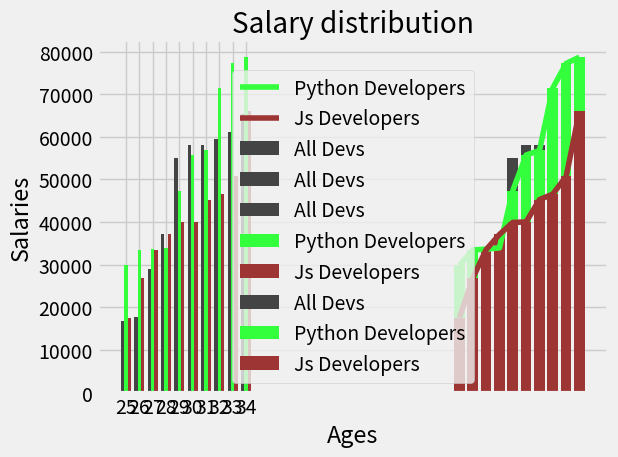

Here is the Python script that generated this plot:
#!/usr/bin/env python
# coding: utf-8

# In[22]:


from matplotlib import pyplot as plt
import numpy as np
import random


# In[25]:


# Base Data --------------------------
plt.style.use("fivethirtyeight")

ages_x = [i for i in range(25,35)]
dev_y = random.sample(range(10000,90000),10)
dev_y.sort()

py_dev = random.sample(range(20000,80000),10)
py_dev.sort()

js_dev = random.sample(range(15000,70000),10)
js_dev.sort()


# In[26]:


# Simple Bar graph
plt.bar(ages_x,dev_y, color="#444444", label="All Devs")
plt.legend()
plt.title('Salary distribution')
plt.xlabel("Ages")
plt.ylabel("Salaries")

plt.tight_layout()
plt.show()


# In[28]:


# Adding single or multiple lines in Bar graph
plt.bar(ages_x,dev_y, color="#444444", label="All Devs")



plt.plot(ages_x,py_dev,color="#33ff3c",label="Python Developers")

plt.plot(ages_x,js_dev,color="#9e3535",label="Js Developers")

plt.legend()
plt.title('Salary distribution')
plt.xlabel("Ages")
plt.ylabel("Salaries")

plt.tight_layout()
plt.show()


# In[29]:


# Adding single or multiple bars in Bar graph
plt.bar(ages_x,dev_y, color="#444444", label="All Devs")

plt.bar(ages_x,py_dev,color="#33ff3c",label="Python Developers")

plt.bar(ages_x,js_dev,color="#9e3535",label="Js Developers")

plt.legend()
plt.title('Salary distribution')
plt.xlabel("Ages")
plt.ylabel("Salaries")

plt.tight_layout()
plt.show()


# In[35]:


# Adding single or multiple bars with spacing in Bar graph
# use numpy artay to specify indexes of multiple bars

x_index = np.arange(len(ages_x))
width = 0.25

plt.bar(x_index - width,dev_y, width=width, color="#444444", label="All Devs")

plt.bar(x_index,py_dev, width=width, color="#33ff3c",label="Python Developers")

plt.bar(x_index + width, js_dev, width=width, color="#9e3535",label="Js Developers")

plt.legend()
plt.xticks(ticks=x_index,labels=ages_x)

plt.title('Salary distribution')
plt.xlabel("Ages")
plt.ylabel("Salaries")

plt.tight_layout()
plt.show()


# In[ ]:




